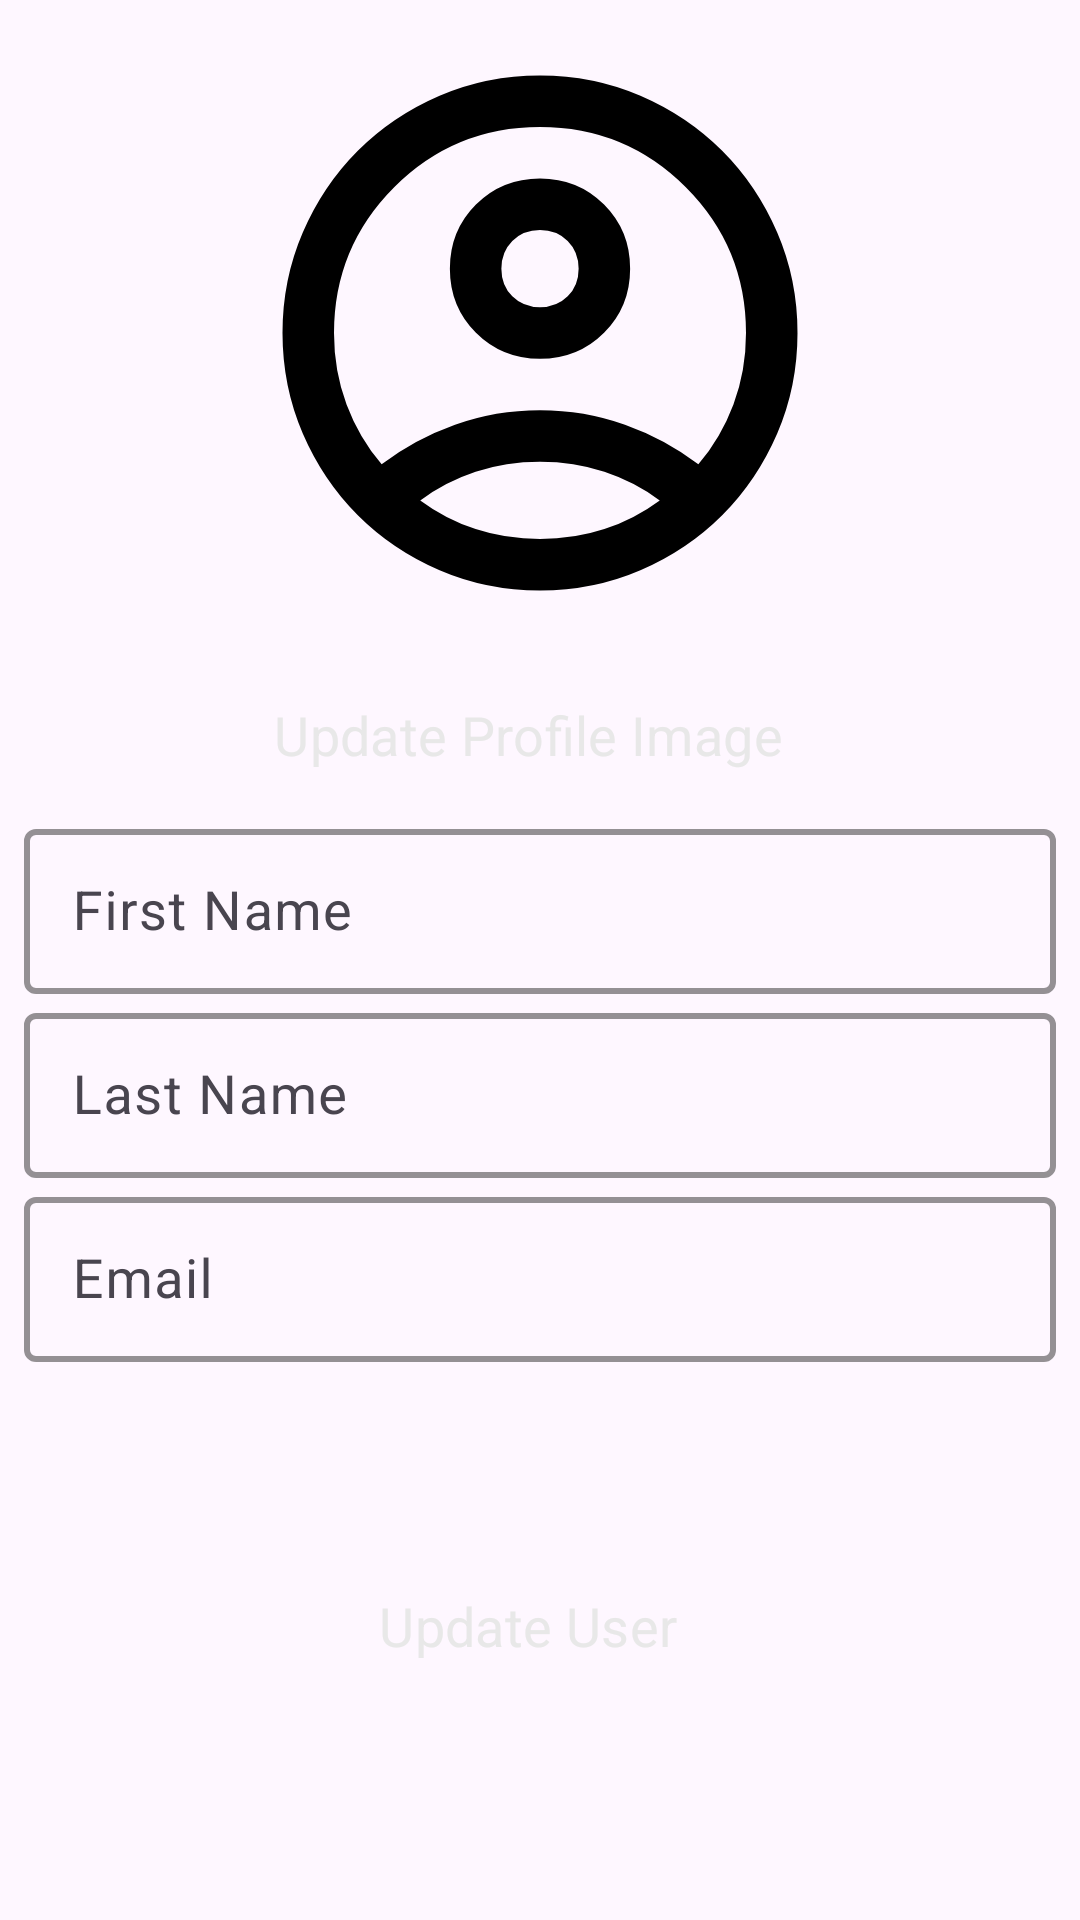

Android layout source for this screen:
<!-- AndroidManifest.xml: application theme Theme.UsersApp -->
<!-- res/layout/fragment_update_user.xml -->
<?xml version="1.0" encoding="utf-8"?>
<androidx.constraintlayout.widget.ConstraintLayout xmlns:android="http://schemas.android.com/apk/res/android"
    xmlns:tools="http://schemas.android.com/tools"
    android:layout_width="match_parent"
    android:layout_height="match_parent"
    xmlns:app="http://schemas.android.com/apk/res-auto"
    android:padding="8dp"
    tools:context=".ui.UpdateUserFragment">

    <ImageView
        android:id="@+id/updateUserImageView"
        android:layout_width="0dp"
        android:layout_height="0dp"
        android:layout_marginBottom="8dp"
        android:src="@drawable/icon_user"
        app:layout_constraintBottom_toTopOf="@+id/updatePickImageBtn"
        app:layout_constraintDimensionRatio="1:1"
        app:layout_constraintEnd_toEndOf="parent"
        app:layout_constraintStart_toStartOf="parent"
        app:layout_constraintTop_toTopOf="parent" />

    <Button
        android:id="@+id/updatePickImageBtn"
        style="@style/elevatedButtonStyle"
        android:layout_width="wrap_content"
        android:layout_height="wrap_content"
        android:backgroundTint="#101010"
        android:text="Update Profile Image"
        android:textColor="#E8E8E8"
        android:textSize="18sp"
        app:icon="@drawable/icon_user"
        app:iconTint="#E8E8E8"
        app:layout_constraintBottom_toTopOf="@+id/guideline2"
        app:layout_constraintEnd_toEndOf="@+id/updateUserImageView"
        app:layout_constraintStart_toStartOf="@+id/updateUserImageView"
        app:shapeAppearance="@style/ShapeAppearance.Material3.Corner.Small" />


    <com.google.android.material.textfield.TextInputLayout
        android:id="@+id/updateFirstNameTF"
        style="@style/editTextStyle"
        android:layout_width="match_parent"
        android:layout_height="wrap_content"
        android:hint="First Name"
        app:layout_constraintEnd_toEndOf="parent"
        app:layout_constraintStart_toStartOf="parent"
        app:layout_constraintTop_toTopOf="@+id/guideline2">

        <com.google.android.material.textfield.TextInputEditText
            android:id="@+id/updateFirstNameET"
            android:layout_width="match_parent"
            android:layout_height="wrap_content" />

    </com.google.android.material.textfield.TextInputLayout>

    <com.google.android.material.textfield.TextInputLayout
        android:id="@+id/updateLastNameTF"
        style="@style/editTextStyle"
        android:layout_width="match_parent"
        android:layout_height="wrap_content"
        android:hint="Last Name"
        app:layout_constraintEnd_toEndOf="parent"
        app:layout_constraintStart_toStartOf="parent"
        app:layout_constraintTop_toBottomOf="@+id/updateFirstNameTF">

        <com.google.android.material.textfield.TextInputEditText
            android:id="@+id/updateLastNameET"
            android:layout_width="match_parent"
            android:layout_height="wrap_content" />

    </com.google.android.material.textfield.TextInputLayout>

    <com.google.android.material.textfield.TextInputLayout
        android:id="@+id/updateEmailTF"
        style="@style/editTextStyle"
        android:layout_width="match_parent"
        android:layout_height="wrap_content"
        android:hint="Email"
        app:layout_constraintEnd_toEndOf="parent"
        app:layout_constraintStart_toStartOf="parent"
        app:layout_constraintTop_toBottomOf="@+id/updateLastNameTF">

        <com.google.android.material.textfield.TextInputEditText
            android:id="@+id/updateEmailET"
            android:layout_width="match_parent"
            android:layout_height="wrap_content" />

    </com.google.android.material.textfield.TextInputLayout>

    <Button
        android:id="@+id/updateUserBtn"
        style="@style/elevatedButtonStyle"
        android:layout_width="wrap_content"
        android:layout_height="wrap_content"
        android:backgroundTint="#101010"
        android:text="Update User"
        android:textColor="#E8E8E8"
        android:textSize="18sp"
        app:icon="@drawable/icon_user"
        app:iconTint="#E8E8E8"
        app:layout_constraintBottom_toBottomOf="parent"
        app:layout_constraintEnd_toEndOf="parent"
        app:layout_constraintStart_toStartOf="parent"
        app:layout_constraintTop_toBottomOf="@+id/updateEmailTF"
        app:shapeAppearance="@style/ShapeAppearance.Material3.Corner.Small" />

    <androidx.constraintlayout.widget.Guideline
        android:id="@+id/guideline2"
        android:layout_width="wrap_content"
        android:layout_height="wrap_content"
        android:orientation="horizontal"
        app:layout_constraintGuide_percent="0.42" />
</androidx.constraintlayout.widget.ConstraintLayout>
<!-- resources referenced by this layout -->
<resources>
  <!-- drawable icon_user (drawable) -->
  <vector xmlns:android="http://schemas.android.com/apk/res/android"
      android:width="24dp"
      android:height="24dp"
      android:viewportWidth="960"
      android:viewportHeight="960"
      android:tint="@color/black">
      <path android:fillColor="@color/black"
          android:pathData="M234,684Q285,645 348,622.5Q411,600 480,600Q549,600 612,622.5Q675,645 726,684Q761,643 780.5,591Q800,539 800,480Q800,347 706.5,253.5Q613,160 480,160Q347,160 253.5,253.5Q160,347 160,480Q160,539 179.5,591Q199,643 234,684ZM480,520Q421,520 380.5,479.5Q340,439 340,380Q340,321 380.5,280.5Q421,240 480,240Q539,240 579.5,280.5Q620,321 620,380Q620,439 579.5,479.5Q539,520 480,520ZM480,880Q397,880 324,848.5Q251,817 197,763Q143,709 111.5,636Q80,563 80,480Q80,397 111.5,324Q143,251 197,197Q251,143 324,111.5Q397,80 480,80Q563,80 636,111.5Q709,143 763,197Q817,251 848.5,324Q880,397 880,480Q880,563 848.5,636Q817,709 763,763Q709,817 636,848.5Q563,880 480,880ZM480,800Q533,800 580,784.5Q627,769 666,740Q627,711 580,695.5Q533,680 480,680Q427,680 380,695.5Q333,711 294,740Q333,769 380,784.5Q427,800 480,800ZM480,440Q506,440 523,423Q540,406 540,380Q540,354 523,337Q506,320 480,320Q454,320 437,337Q420,354 420,380Q420,406 437,423Q454,440 480,440ZM480,380Q480,380 480,380Q480,380 480,380Q480,380 480,380Q480,380 480,380Q480,380 480,380Q480,380 480,380Q480,380 480,380Q480,380 480,380ZM480,740Q480,740 480,740Q480,740 480,740Q480,740 480,740Q480,740 480,740Q480,740 480,740Q480,740 480,740Q480,740 480,740Q480,740 480,740Z"/>
  </vector>
  <style name="editTextStyle" parent="ThemeOverlay.Material3.TextInputEditText.OutlinedBox.Dense">
          <item name="boxStrokeColor">@color/black</item>
          <item name="boxStrokeWidth">2dp</item>
          <item name="hintTextColor">@color/black</item>
          <item name="labelStyle">@color/black</item>
          <item name="colorControlActivated">@color/black</item>
          <item name="hintTextAppearance">@style/TextAppearance.Material3.BodyMedium</item>
      </style>
  <style name="elevatedButtonStyle" parent="Widget.Material3.Button.ElevatedButton.Icon">
          <item name="android:insetTop">0dp</item>
          <item name="android:insetBottom">0dp</item>
          <item name="iconSize">28dp</item>
          <item name="backgroundTint">@color/black</item>
          <item name="tint">@color/white</item>
      </style>
  <style name="Theme.UsersApp" parent="Base.Theme.UsersApp" />
  <color name="black">#FF000000</color>
  <color name="white">#FFFFFFFF</color>
  <style name="Base.Theme.UsersApp" parent="Theme.Material3.DayNight.NoActionBar">
          
          
          <item name="fontFamily">@font/nunito_sans</item>
          <item name="android:textSize">18sp</item>
          <item name="fontWeight">600</item>
          <item name="android:includeFontPadding">false</item>
      </style>
</resources>
